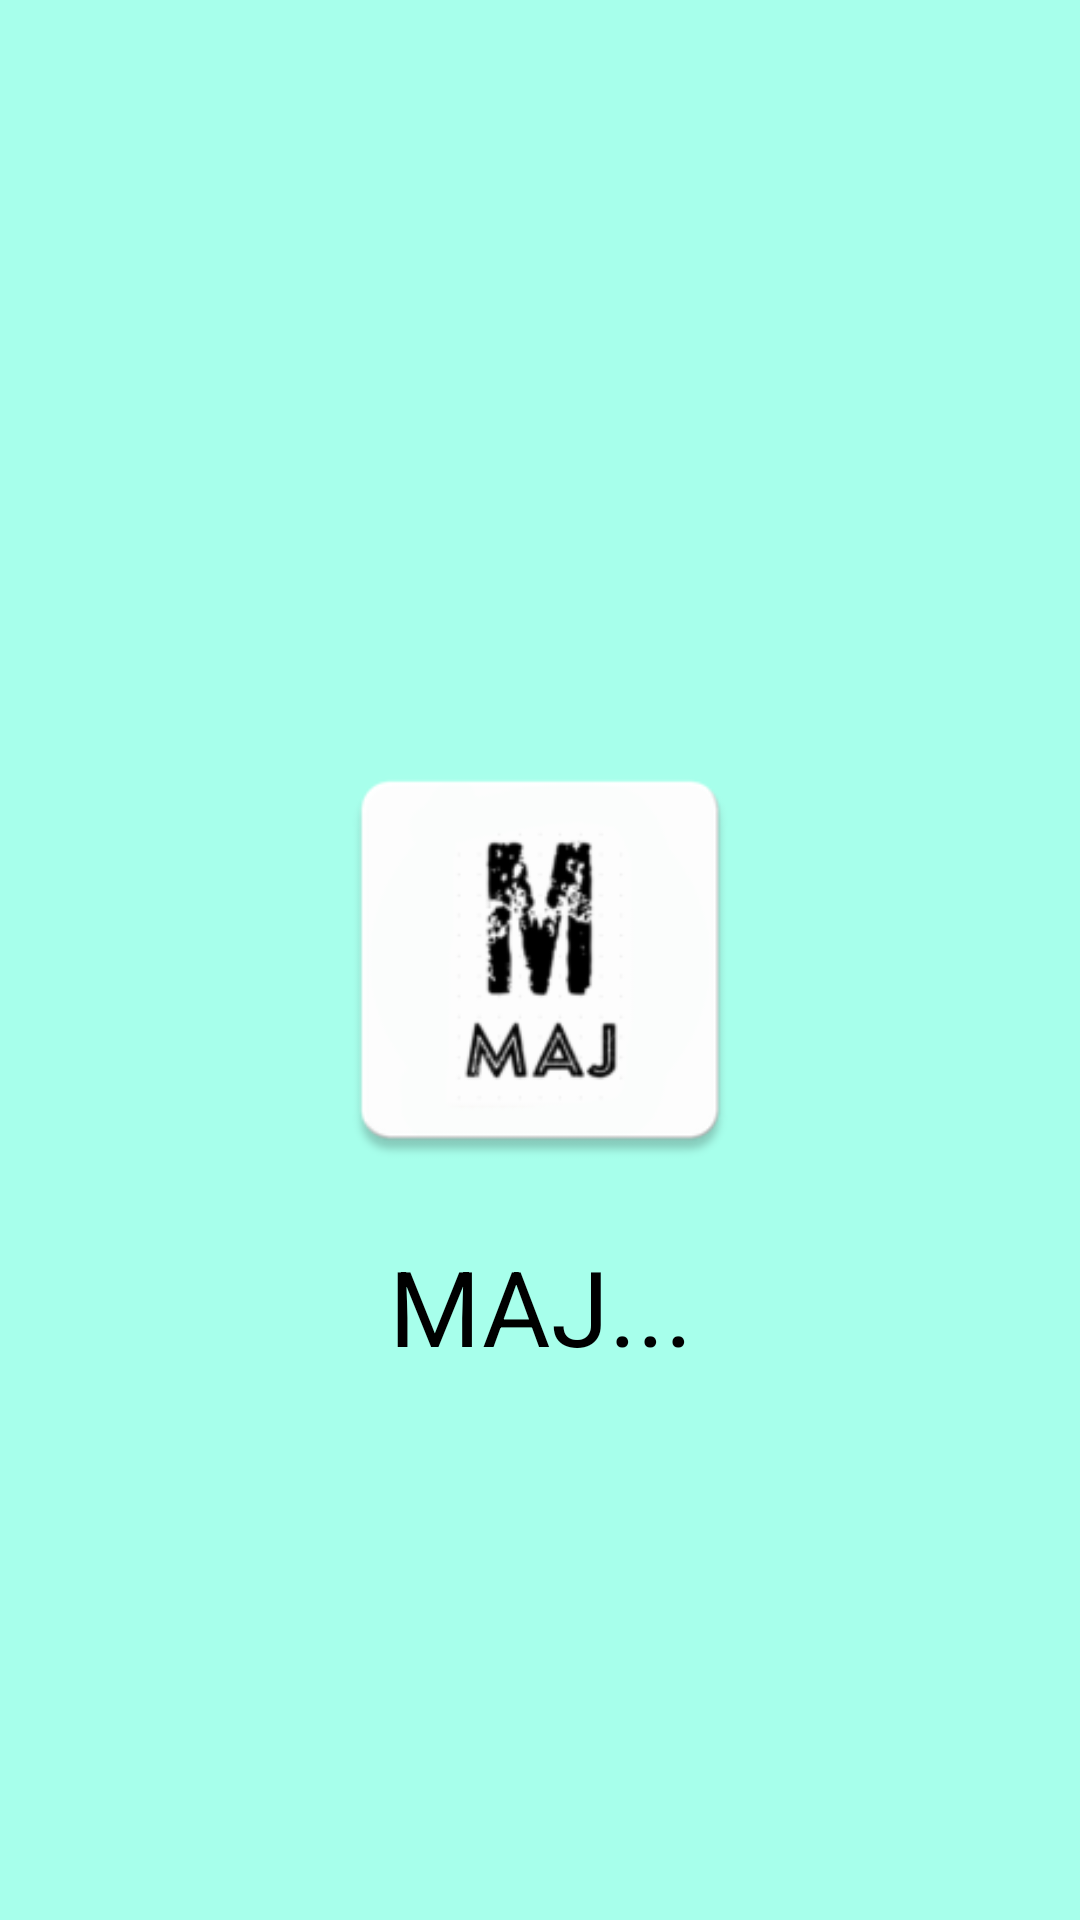

Reconstruct the res/layout file that produces this screen, plus the resources it refers to.
<!-- AndroidManifest.xml: application theme Theme.FundamentalKotlinSubmission3 -->
<!-- res/layout/activity_main.xml -->
<?xml version="1.0" encoding="utf-8"?>
<RelativeLayout xmlns:android="http://schemas.android.com/apk/res/android"
    xmlns:tools="http://schemas.android.com/tools"
    android:layout_width="match_parent"
    android:layout_height="match_parent"
    tools:context=".ui.main.MainActivity"
    android:background="@color/teal">

    <ImageView
        android:id="@+id/logo_app"
        android:layout_width="150dp"
        android:layout_height="150dp"
        android:src="@drawable/logo"
        android:layout_centerInParent="true"
        android:layout_marginBottom="17dp"/>

    <TextView
        android:layout_width="match_parent"
        android:layout_height="wrap_content"
        android:layout_below="@+id/logo_app"
        android:text="MAJ..."
        android:textAlignment="center"
        android:textColor="@color/black"
        android:textSize="35sp" />

</RelativeLayout>
<!-- resources referenced by this layout -->
<resources>
  <color name="black">#FF000000</color>
  <color name="teal">#a7ffeb</color>
  <!-- drawable logo: png bitmap (drawable, 11474 bytes) -->
  <style name="Theme.FundamentalKotlinSubmission3" parent="Theme.MaterialComponents.DayNight.DarkActionBar">
          
          <item name="colorPrimary">@color/purple_500</item>
          <item name="colorPrimaryVariant">@color/purple_700</item>
          <item name="colorOnPrimary">@color/white</item>
          
          <item name="colorSecondary">@color/teal_200</item>
          <item name="colorSecondaryVariant">@color/teal_700</item>
          <item name="colorOnSecondary">@color/black</item>
          
          <item name="android:statusBarColor" tools:targetApi="l">?attr/colorPrimaryVariant</item>
          
      </style>
  <color name="purple_500">#00bfa5</color>
  <color name="purple_700">#FF000000</color>
  <color name="white">#FFFFFFFF</color>
  <color name="teal_200">#FF03DAC5</color>
  <color name="teal_700">#FF018786</color>
</resources>
